Photos from the image-classification dataset "Quantum_Inpired_PSO_Classifcation" in the GitHub repository hm24csb1a20/Quantum_Inpired_PSO_Classifcation. Its 4 classes are: fog non-smoke, fog smoke, non-smoke, smoke.

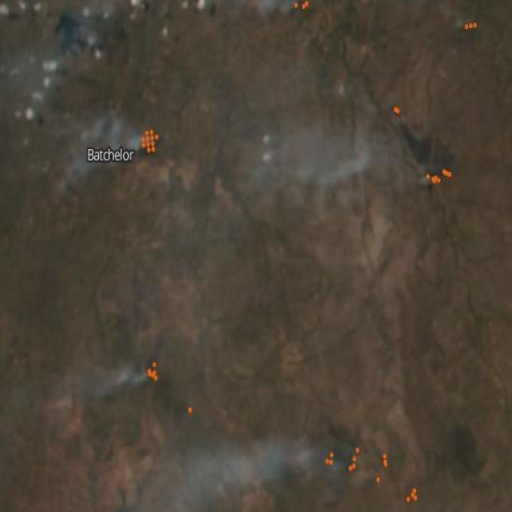
Label: smoke

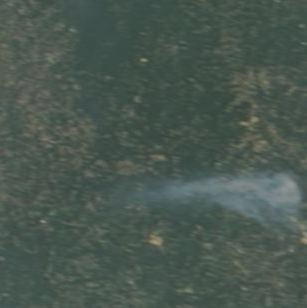
Label: fog smoke

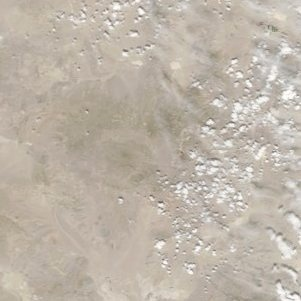
Label: fog non-smoke

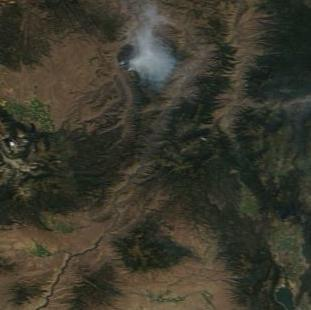
Label: smoke

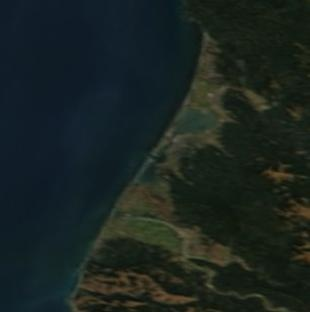
Label: non-smoke

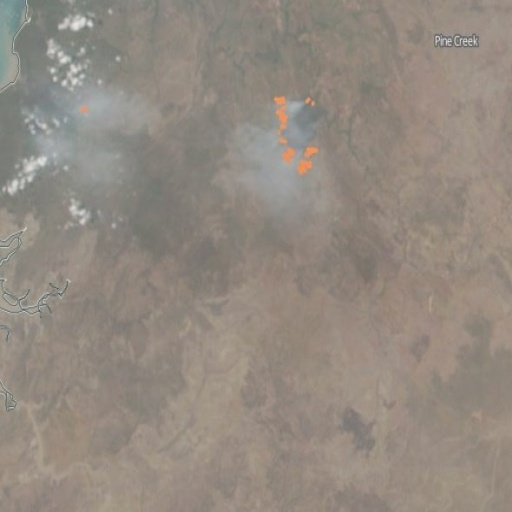
Label: fog smoke
